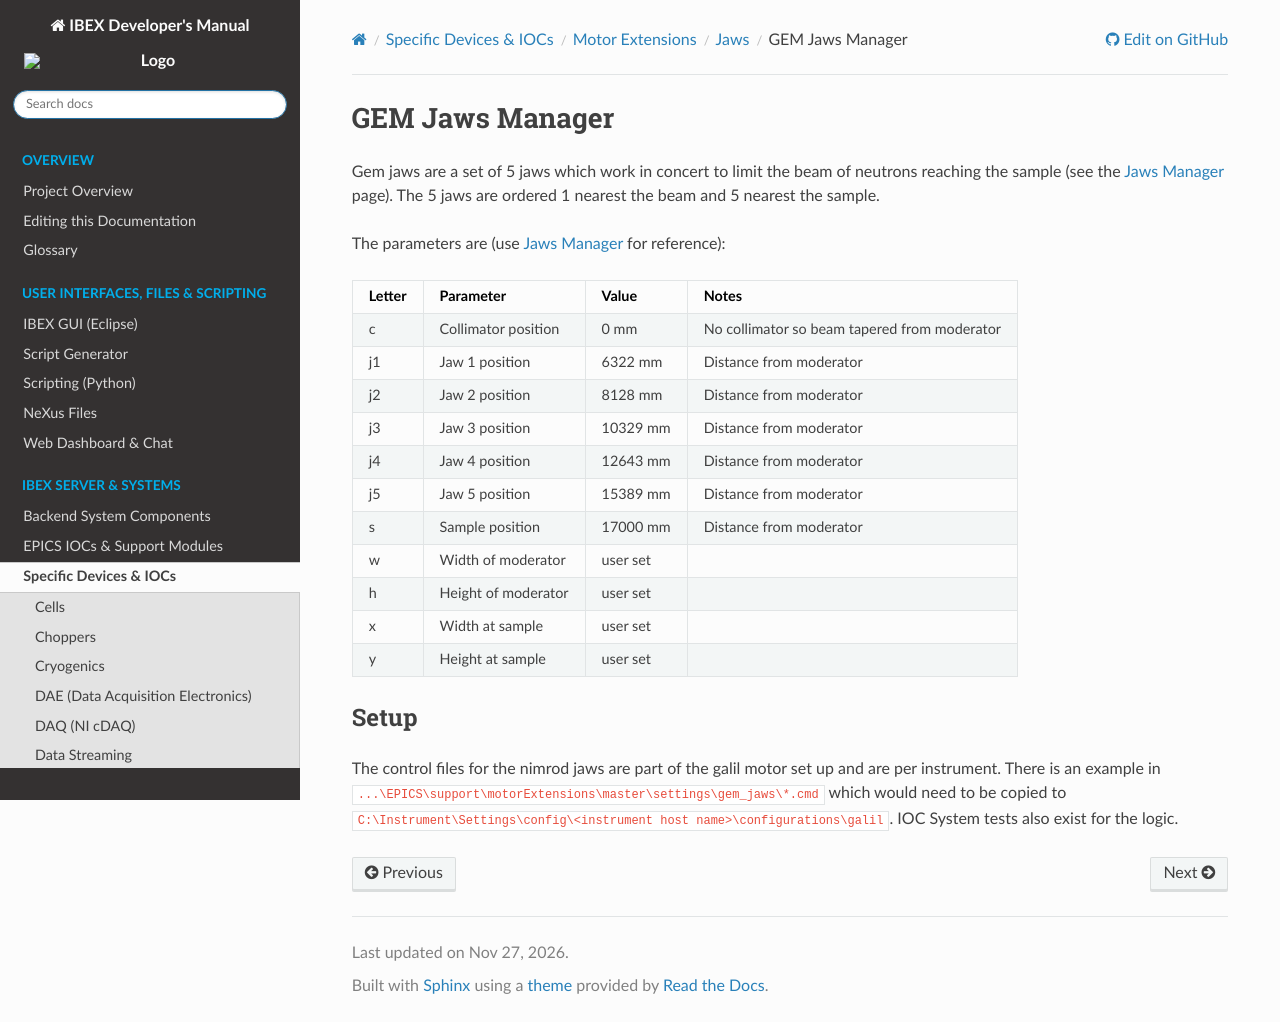

repository: ISISComputingGroup/ibex_developers_manual · page: specific_iocs/motor_extensions/jaws/Gem-Jaws-Manager.html · generator: sphinx

# GEM Jaws Manager

Gem jaws are a set of 5 jaws which work in concert to limit the beam of neutrons reaching the sample (see the [Jaws Manager](Jaws-Managers) page). The 5 jaws are ordered 1 nearest the beam and 5 nearest the sample. 

The parameters are (use [Jaws Manager](Jaws-Managers) for reference):

Letter | Parameter | Value | Notes
--- | --------- | ----- | -----
c | Collimator position | 0 mm |  No collimator so beam tapered from moderator
j1 | Jaw 1 position | 6322 mm | Distance from moderator
j2 | Jaw 2 position | 8128 mm |  Distance from moderator
j3 | Jaw 3 position | 10329 mm |  Distance from moderator
j4 | Jaw 4 position | 12643 mm |  Distance from moderator
j5 | Jaw 5 position | 15389 mm |  Distance from moderator
s | Sample position | 17000 mm | Distance from moderator
w | Width of moderator | user set | 
h | Height of moderator | user set | 
x | Width at sample | user set |
y | Height at sample | user set |

## Setup

The control files for the nimrod jaws are part of the galil motor set up and are per instrument. There is an example in `...\EPICS\support\motorExtensions\master\settings\gem_jaws\*.cmd` which would need to be copied to `C:\Instrument\Settings\config\<instrument host name>\configurations\galil`. IOC System tests also exist for the logic.
